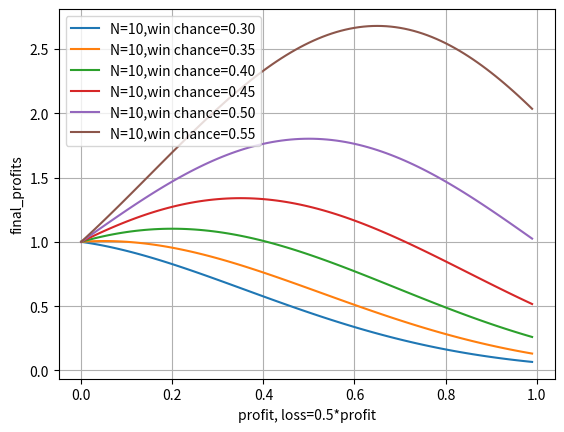

The matplotlib source for this figure:
import matplotlib.pyplot as plt
import numpy as np

def final_profits(profit_percentage, loss_percentage, n, ratio):
    return pow(1 + profit_percentage, n * ratio) * pow(1 - loss_percentage, n * (1 - ratio))

def winning_chance():
    profit_percentage = np.arange(0, 1, 0.01)
    loss_percentage = 0.5 * profit_percentage
    N = 10
    for r in np.arange(0.3, 0.6, 0.05):
        final = []
        for profit, loss in zip(profit_percentage, loss_percentage):
            final.append(final_profits(profit, loss, N, r))
        plt.plot(profit_percentage, final, label="N={},win chance={:.2f}".format(N, r))
    plt.xlabel("profit, loss=0.5*profit")
    plt.ylabel('final_profits')
    plt.legend()
    plt.grid()
    plt.show()

if __name__ == '__main__':
    winning_chance()